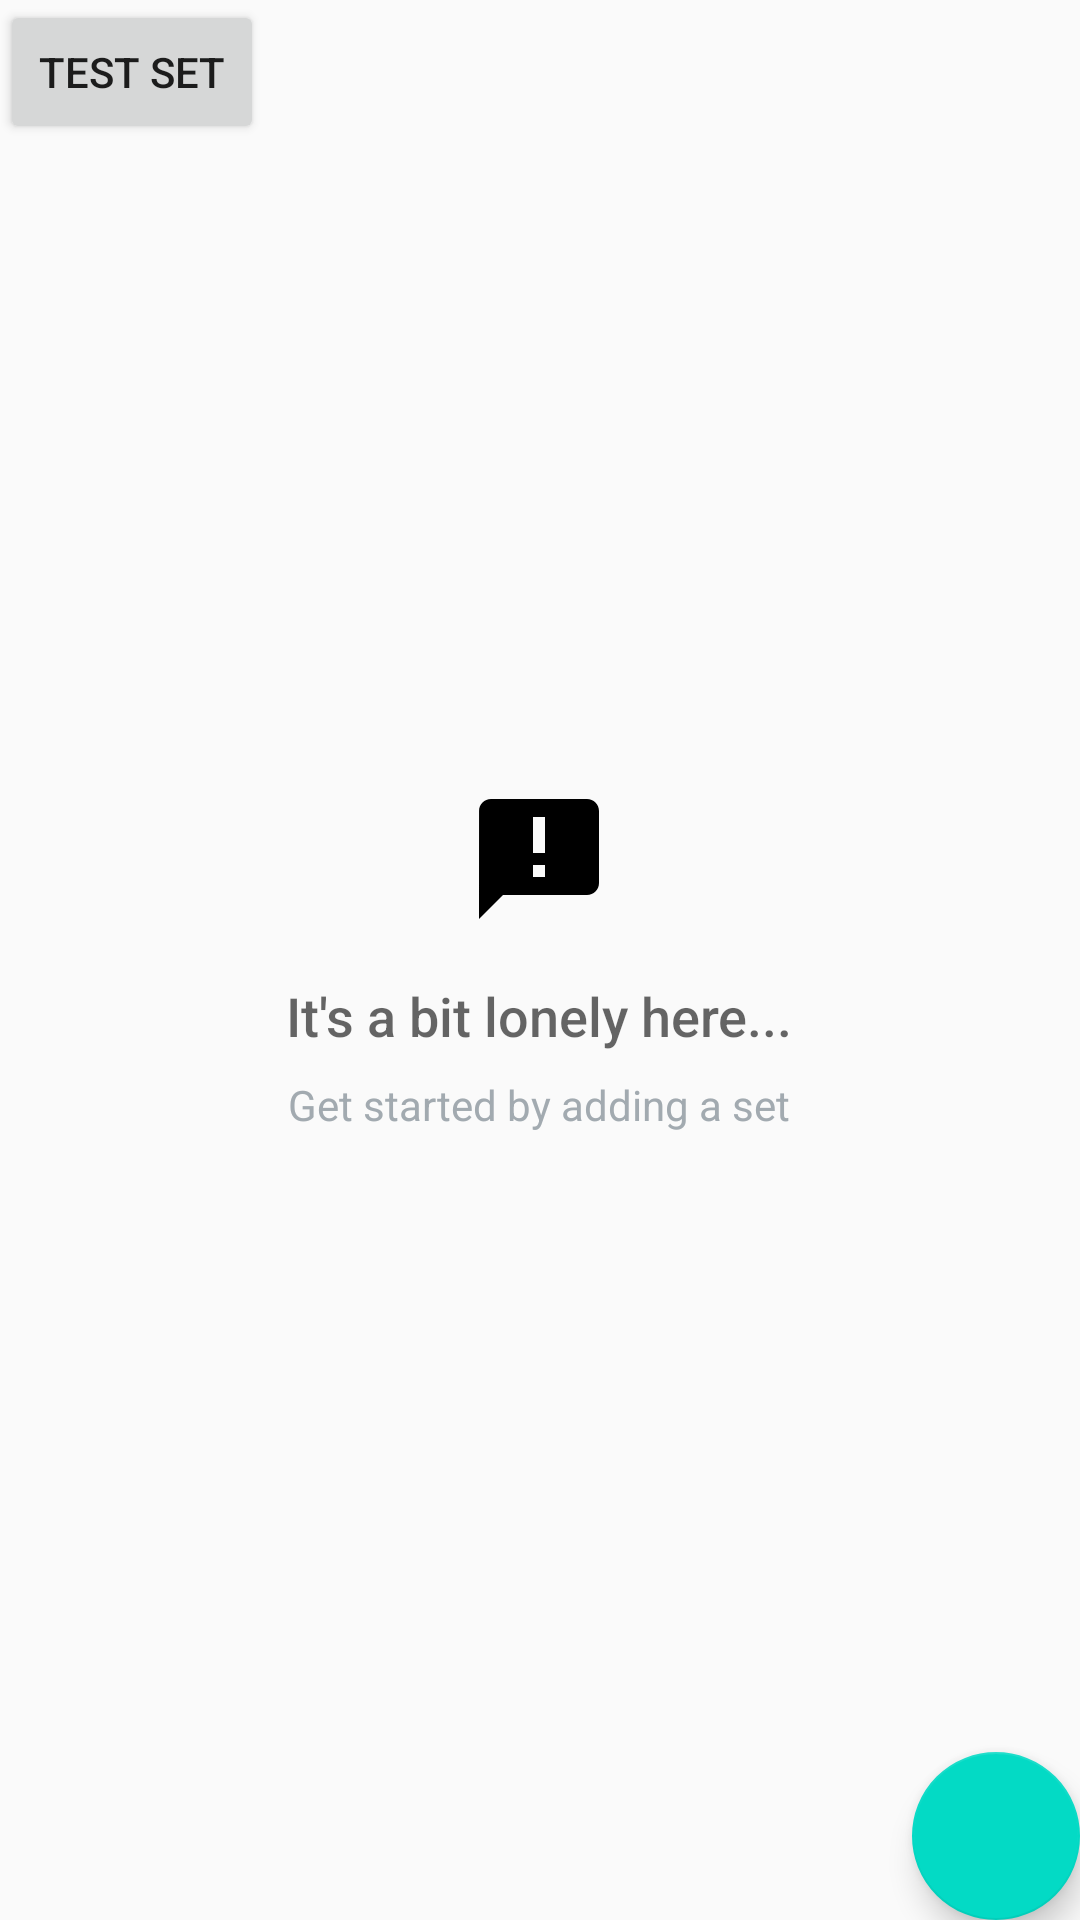

Layout XML and referenced resources for this Android screen:
<!-- AndroidManifest.xml: activity theme AppTheme -->
<!-- res/layout/activity_main.xml -->
<?xml version="1.0" encoding="utf-8"?>
<RelativeLayout xmlns:android="http://schemas.android.com/apk/res/android"
    xmlns:app="http://schemas.android.com/apk/res-auto"
    xmlns:tools="http://schemas.android.com/tools"
    android:layout_width="match_parent"
    android:layout_height="match_parent"
    tools:context="com.jasminelawrence.customflashcards.MainActivity">


    <Button
        android:layout_width="wrap_content"
        android:layout_height="wrap_content"
        android:text="Test set"
        android:onClick="showTermList"/>

    <ListView
            android:id="@+id/set_list"
            android:layout_width="match_parent"
            android:layout_height="match_parent">

        </ListView>


        
        <RelativeLayout
            android:id="@+id/empty_view"
            android:layout_width="wrap_content"
            android:layout_height="wrap_content"
            android:layout_centerInParent="true">

            <ImageView
                android:id="@+id/empty_set_image"
                android:layout_width="wrap_content"
                android:layout_height="wrap_content"
                android:layout_centerHorizontal="true"
                android:src="@drawable/ic_announcement_black_24dp"/>

            <TextView
                android:id="@+id/empty_title_text"
                android:layout_width="wrap_content"
                android:layout_height="wrap_content"
                android:layout_below="@+id/empty_set_image"
                android:layout_centerHorizontal="true"
                android:fontFamily="sans-serif-medium"
                android:paddingTop="16dp"
                android:text="@string/empty_view_title_text"
                android:textAppearance="?android:textAppearanceMedium"/>

            <TextView
                android:id="@+id/empty_subtitle_text"
                android:layout_width="wrap_content"
                android:layout_height="wrap_content"
                android:layout_below="@+id/empty_title_text"
                android:layout_centerHorizontal="true"
                android:fontFamily="sans-serif"
                android:paddingTop="8dp"
                android:text="@string/empty_view_subtitle_text"
                android:textAppearance="?android:textAppearanceSmall"
                android:textColor="#A2AAB0"/>
        </RelativeLayout>


    <android.support.design.widget.FloatingActionButton
        android:id="@+id/fab_add_set"
        android:layout_width="wrap_content"
        android:layout_height="wrap_content"
        android:layout_alignParentBottom="true"
        android:layout_alignParentRight="true"
        android:layout_margin="@dimen/fab_margin"
        app:srcCompat="@drawable/ic_add_white_24dp"/>

</RelativeLayout>
<!-- resources referenced by this layout -->
<resources>
  <!-- drawable ic_announcement_black_24dp (drawable) -->
  <vector android:autoMirrored="true" android:height="48dp"
      android:viewportHeight="24.0" android:viewportWidth="24.0"
      android:width="48dp" xmlns:android="http://schemas.android.com/apk/res/android">
      <path android:fillColor="#FF000000" android:pathData="M20,2L4,2c-1.1,0 -1.99,0.9 -1.99,2L2,22l4,-4h14c1.1,0 2,-0.9 2,-2L22,4c0,-1.1 -0.9,-2 -2,-2zM13,11h-2L11,5h2v6zM13,15h-2v-2h2v2z"/>
  </vector>
  <string name="empty_view_subtitle_text">Get started by adding a set</string>
  <string name="empty_view_title_text">It\'s a bit lonely here...</string>
  <style name="AppTheme" parent="Theme.AppCompat.Light.DarkActionBar">
          
          <item name="colorPrimary">@color/colorPrimary</item>
          <item name="colorPrimaryDark">@color/colorPrimaryDark</item>
          <item name="colorAccent">@color/colorAccent</item>
      </style>
  <!-- not gathered from this repository: default colours our renderer supplied (Android Studio template values) -->
  <color name="colorPrimary">#FF6200EE</color>
  <color name="colorPrimaryDark">#FF3700B3</color>
  <color name="colorAccent">#FF03DAC5</color>
</resources>
